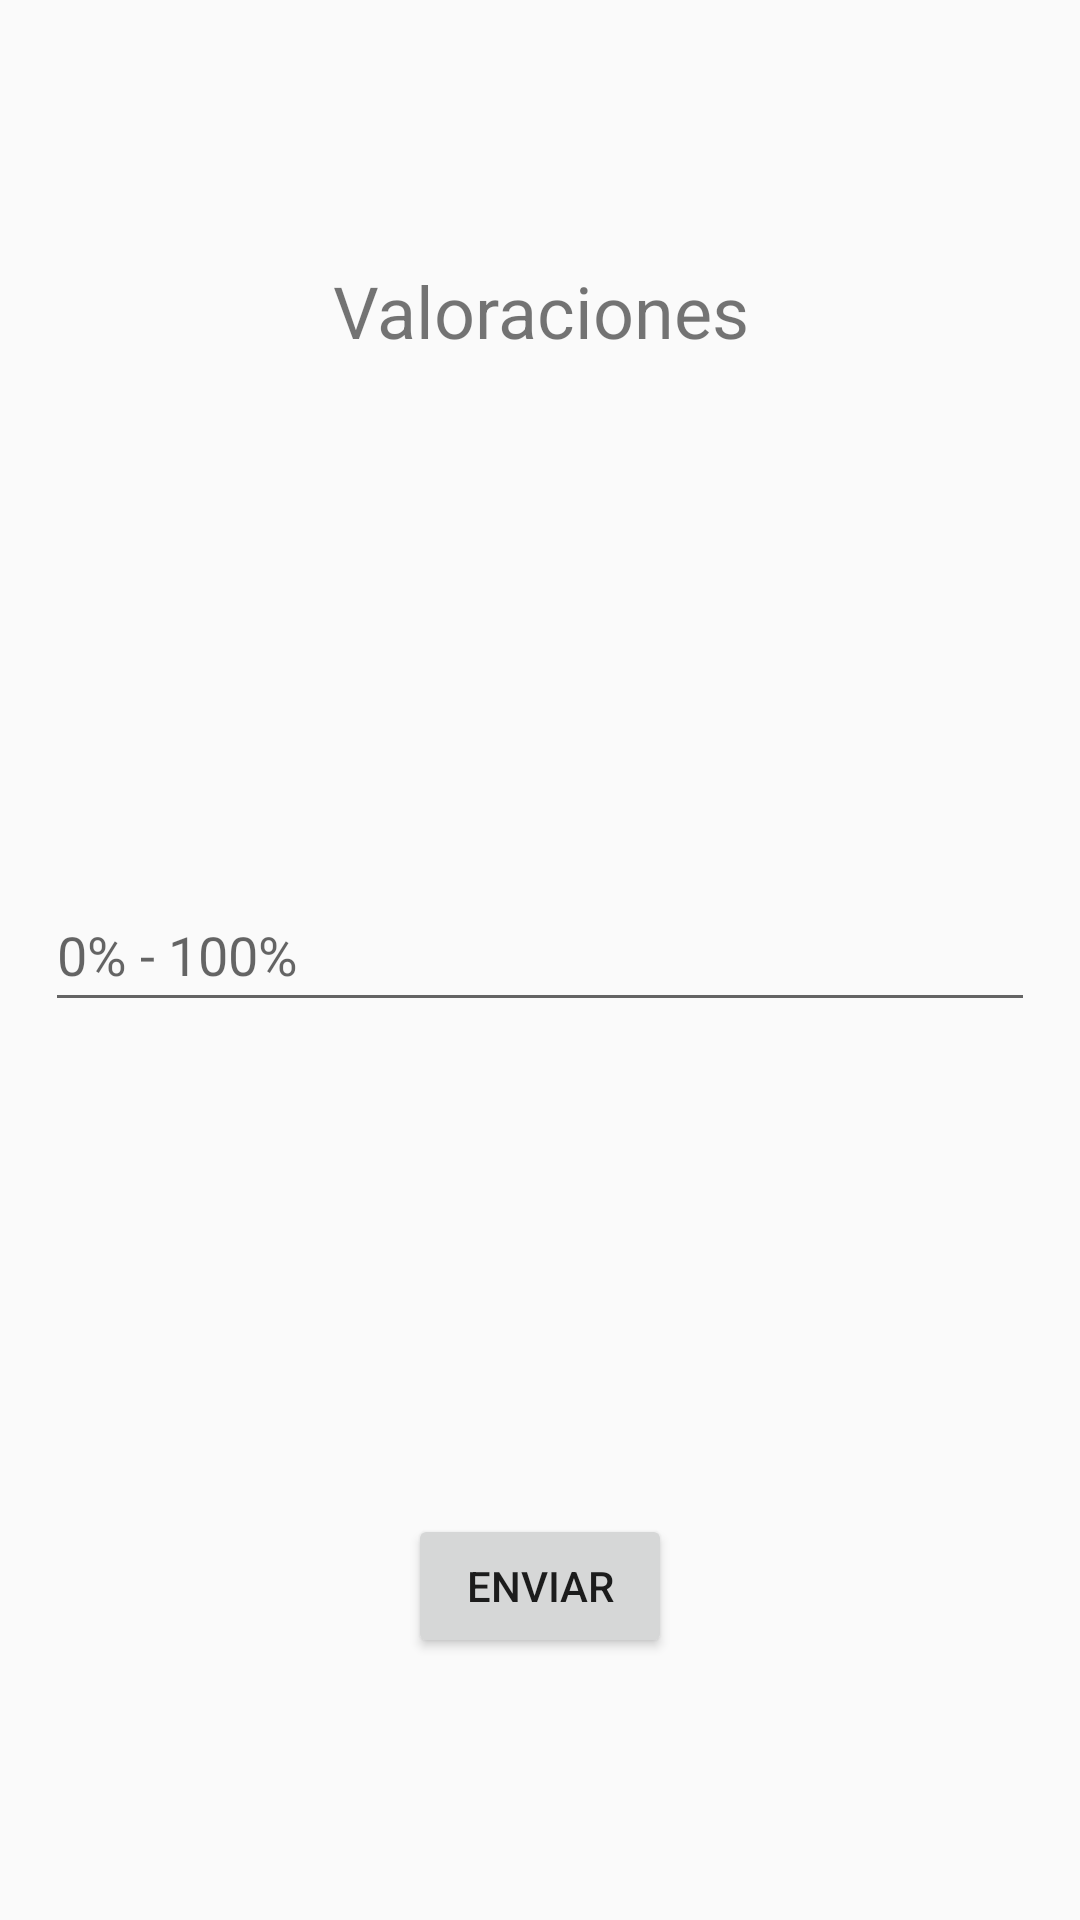

Android layout source for this screen:
<!-- AndroidManifest.xml: application theme AppTheme -->
<!-- res/layout/dialog_valoraciones.xml -->
<?xml version="1.0" encoding="utf-8"?>
<android.support.constraint.ConstraintLayout xmlns:android="http://schemas.android.com/apk/res/android"
    xmlns:app="http://schemas.android.com/apk/res-auto"
    xmlns:tools="http://schemas.android.com/tools"
    android:layout_width="match_parent"
    android:layout_height="wrap_content"
    android:orientation="vertical"
    android:padding="15dp">


    <TextView
        android:id="@+id/textView21"
        android:layout_width="0dp"
        android:layout_height="wrap_content"
        android:gravity="center_horizontal"
        android:text="@string/valo"
        android:textSize="24sp"
        app:layout_constraintBottom_toTopOf="@+id/nombre1"
        app:layout_constraintEnd_toEndOf="parent"
        app:layout_constraintStart_toStartOf="parent"
        app:layout_constraintTop_toTopOf="parent" />

    <TextView
        android:id="@+id/nombre1"
        android:layout_width="0dp"
        android:layout_height="wrap_content"
        app:layout_constraintBottom_toTopOf="@+id/textInputLayout2"
        app:layout_constraintEnd_toEndOf="parent"
        app:layout_constraintStart_toStartOf="parent"
        app:layout_constraintTop_toBottomOf="@+id/textView21" />

    <android.support.design.widget.TextInputLayout
        android:id="@+id/textInputLayout2"
        android:layout_width="match_parent"
        android:layout_height="57dp"
        app:layout_constraintBottom_toTopOf="@+id/asig1"
        app:layout_constraintEnd_toEndOf="parent"
        app:layout_constraintStart_toStartOf="parent"
        app:layout_constraintTop_toBottomOf="@+id/nombre1">

        <EditText
            android:id="@+id/peso1"
            android:layout_width="match_parent"
            android:layout_height="match_parent"
            android:hint="@string/peso"
            android:inputType="number" />
    </android.support.design.widget.TextInputLayout>


    <TextView
        android:id="@+id/asig1"
        android:layout_width="0dp"
        android:layout_height="wrap_content"
        android:layout_marginEnd="1dp"
        android:layout_marginStart="8dp"
        android:layout_weight="1"
        app:layout_constraintBottom_toTopOf="@+id/registrar"
        app:layout_constraintEnd_toStartOf="@+id/unid1"
        app:layout_constraintStart_toStartOf="parent"
        app:layout_constraintTop_toBottomOf="@+id/textInputLayout2" />

    <TextView
        android:id="@+id/unid1"
        android:layout_width="0dp"
        android:layout_height="wrap_content"
        android:layout_weight="1"
        app:layout_constraintBottom_toTopOf="@+id/registrar"
        app:layout_constraintEnd_toEndOf="parent"
        app:layout_constraintStart_toEndOf="@+id/asig1"
        app:layout_constraintTop_toBottomOf="@+id/textInputLayout2" />

    <Button
        android:id="@+id/registrar"
        android:layout_width="wrap_content"
        android:layout_height="wrap_content"
        android:layout_gravity="center_horizontal"
        android:text="@string/enviar"
        app:layout_constraintBottom_toBottomOf="parent"
        app:layout_constraintEnd_toEndOf="parent"
        app:layout_constraintStart_toStartOf="parent"
        app:layout_constraintTop_toBottomOf="@+id/unid1" />

</android.support.constraint.ConstraintLayout>
<!-- resources referenced by this layout -->
<resources>
  <string name="enviar">Enviar</string>
  <string name="peso">0% - 100%</string>
  
      //menu docente
  <string name="valo">Valoraciones</string>
  <style name="AppTheme" parent="Theme.AppCompat.Light.DarkActionBar">
          
          <item name="colorPrimary">@color/colorPrimary</item>
          <item name="colorPrimaryDark">@color/colorPrimaryDark</item>
          <item name="colorAccent">@color/colorAccent</item>
      </style>
  <color name="colorPrimary">#3f51b5</color>
  <color name="colorPrimaryDark">#303F9F</color>
  <color name="colorAccent">#9000ff</color>
</resources>
